Run: headless pygame with SDL's dummy video driver; simulated clock (each Clock.tick advances the game by its frame time, no real sleeping); random seed 0; keys injected as events and as key.get_pressed() state; no mouse input; restart key R tapped at the start of phases 3 and 4.
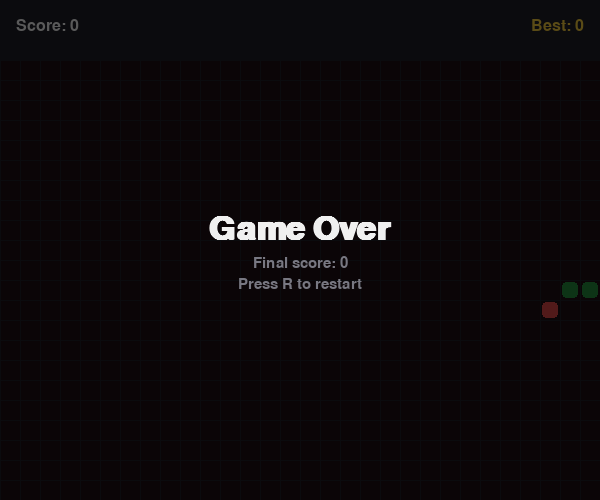
Frame 1 of 4 · flips 1–60 · no input
Frame 2 of 4 · flips 61–180 · tapped SPACE, RETURN · held RIGHT (→), D · screen unchanged from frame 1, image omitted
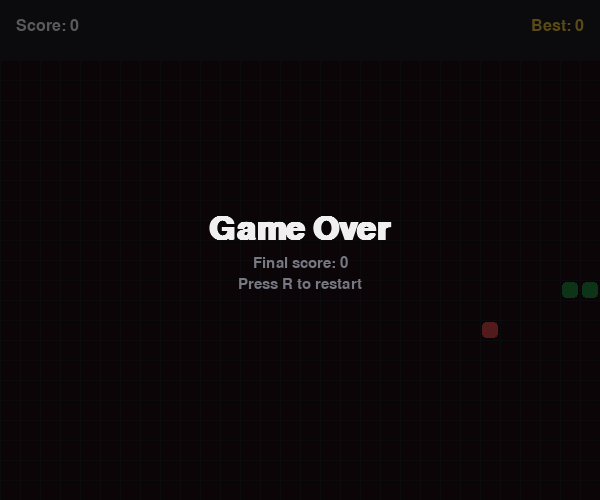
Frame 3 of 4 · flips 181–300 · tapped R · held DOWN (↓), S
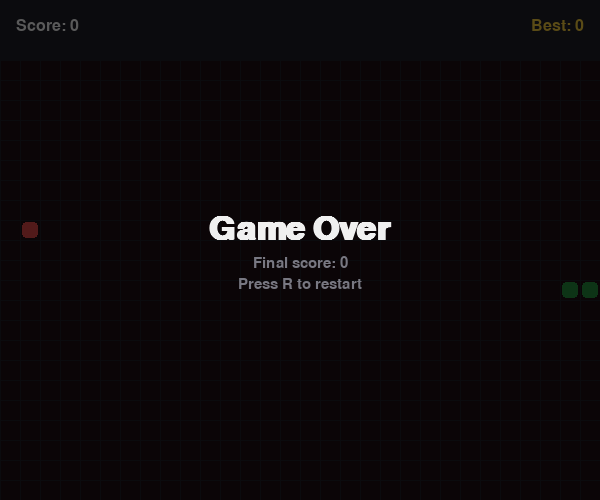
Frame 4 of 4 · flips 301–420 · tapped R · held LEFT (←), A, UP (↑), W

The pygame program that drew these frames:

"""
Snake Game
----------
Classic Snake built with Pygame.

Controls:
    Arrow keys / WASD - move
    P                 - pause / unpause
    R                 - restart after game over
    Esc / close window - quit

Requirements:
    pip install pygame

Run:
    python snake_game.py
"""

import random
import sys
import pygame

# ---------------------------------------------------------------------------
# Configuration
# ---------------------------------------------------------------------------
CELL_SIZE = 20
GRID_WIDTH = 30
GRID_HEIGHT = 22
SCREEN_WIDTH = CELL_SIZE * GRID_WIDTH
SCREEN_HEIGHT = CELL_SIZE * GRID_HEIGHT + 60  # extra space for score bar

BASE_FPS = 6
FPS_INCREMENT_EVERY = 5   # speed up every N food eaten
MAX_FPS = 14

# Colors
BLACK = (30, 15, 20)
DARK_GRAY = (30, 30, 38)
WHITE = (240, 240, 240)
GREEN = (60, 200, 90)
DARK_GREEN = (35, 140, 60)
RED = (220, 70, 70)
YELLOW = (240, 200, 60)
GRAY = (120, 120, 130)

UP = (0, -1)
DOWN = (0, 1)
LEFT = (-1, 0)
RIGHT = (1, 0)


class Snake:
    def __init__(self):
        self.reset()

    def reset(self):
        start_x = GRID_WIDTH // 2
        start_y = GRID_HEIGHT // 2
        self.body = [(start_x, start_y), (start_x - 1, start_y), (start_x - 2, start_y)]
        self.direction = RIGHT
        self.pending_direction = RIGHT
        self.grow_pending = 0

    def set_direction(self, new_dir):
        # Prevent reversing directly into itself
        opposite = (-self.direction[0], -self.direction[1])
        if new_dir != opposite:
            self.pending_direction = new_dir

    def move(self):
        self.direction = self.pending_direction
        head_x, head_y = self.body[0]
        dx, dy = self.direction
        new_head = (head_x + dx, head_y + dy)
        self.body.insert(0, new_head)
        if self.grow_pending > 0:
            self.grow_pending -= 1
        else:
            self.body.pop()

    def grow(self, amount=1):
        self.grow_pending += amount

    def head(self):
        return self.body[0]

    def collides_with_self(self):
        return self.head() in self.body[1:]

    def collides_with_wall(self):
        x, y = self.head()
        return x < 0 or x >= GRID_WIDTH or y < 0 or y >= GRID_HEIGHT


def random_empty_cell(occupied):
    while True:
        cell = (random.randint(0, GRID_WIDTH - 1), random.randint(0, GRID_HEIGHT - 1))
        if cell not in occupied:
            return cell


def draw_grid(surface):
    for x in range(0, SCREEN_WIDTH, CELL_SIZE):
        pygame.draw.line(surface, DARK_GRAY, (x, 60), (x, SCREEN_HEIGHT))
    for y in range(60, SCREEN_HEIGHT, CELL_SIZE):
        pygame.draw.line(surface, DARK_GRAY, (0, y), (SCREEN_WIDTH, y))


def draw_cell(surface, pos, color, inset=2):
    x, y = pos
    rect = pygame.Rect(
        x * CELL_SIZE + inset,
        60 + y * CELL_SIZE + inset,
        CELL_SIZE - inset * 2,
        CELL_SIZE - inset * 2,
    )
    pygame.draw.rect(surface, color, rect, border_radius=4)


def draw_snake(surface, snake):
    for i, segment in enumerate(snake.body):
        color = GREEN if i == 0 else DARK_GREEN
        draw_cell(surface, segment, color)


def draw_score_bar(surface, font, score, high_score, paused):
    pygame.draw.rect(surface, DARK_GRAY, (0, 0, SCREEN_WIDTH, 60))
    score_text = font.render(f"Score: {score}", True, WHITE)
    high_text = font.render(f"Best: {high_score}", True, YELLOW)
    surface.blit(score_text, (16, 18))
    surface.blit(high_text, (SCREEN_WIDTH - high_text.get_width() - 16, 18))
    if paused:
        pause_text = font.render("PAUSED", True, GRAY)
        surface.blit(pause_text, (SCREEN_WIDTH // 2 - pause_text.get_width() // 2, 18))


def draw_center_message(surface, big_font, small_font, lines):
    overlay = pygame.Surface((SCREEN_WIDTH, SCREEN_HEIGHT), pygame.SRCALPHA)
    overlay.fill((0, 0, 0, 160))
    surface.blit(overlay, (0, 0))

    total_height = big_font.get_height() + len(lines[1:]) * (small_font.get_height() + 6)
    y = SCREEN_HEIGHT // 2 - total_height // 2

    title_surf = big_font.render(lines[0], True, WHITE)
    surface.blit(title_surf, (SCREEN_WIDTH // 2 - title_surf.get_width() // 2, y))
    y += big_font.get_height() + 10

    for line in lines[1:]:
        line_surf = small_font.render(line, True, GRAY)
        surface.blit(line_surf, (SCREEN_WIDTH // 2 - line_surf.get_width() // 2, y))
        y += small_font.get_height() + 6


def main():
    pygame.init()
    pygame.display.set_caption("Snake")
    screen = pygame.display.set_mode((SCREEN_WIDTH, SCREEN_HEIGHT))
    clock = pygame.time.Clock()

    font = pygame.font.SysFont("consolas", 24)
    big_font = pygame.font.SysFont("consolas", 48, bold=True)
    small_font = pygame.font.SysFont("consolas", 22)

    snake = Snake()
    food = random_empty_cell(snake.body)
    score = 0
    high_score = 0
    eaten_count = 0
    fps = BASE_FPS
    paused = False
    game_over = False

    while True:
        for event in pygame.event.get():
            if event.type == pygame.QUIT:
                pygame.quit()
                sys.exit()

            if event.type == pygame.KEYDOWN:
                if event.key in (pygame.K_ESCAPE,):
                    pygame.quit()
                    sys.exit()

                elif event.key in (pygame.K_UP, pygame.K_w) and not game_over:
                    snake.set_direction(UP)
                elif event.key in (pygame.K_DOWN, pygame.K_s) and not game_over:
                    snake.set_direction(DOWN)
                elif event.key in (pygame.K_LEFT, pygame.K_a) and not game_over:
                    snake.set_direction(LEFT)
                elif event.key in (pygame.K_RIGHT, pygame.K_d) and not game_over:
                    snake.set_direction(RIGHT)

                elif event.key == pygame.K_p and not game_over:
                    paused = not paused

                elif event.key == pygame.K_r and game_over:
                    snake.reset()
                    food = random_empty_cell(snake.body)
                    score = 0
                    eaten_count = 0
                    fps = BASE_FPS
                    game_over = False
                    paused = False

        if not paused and not game_over:
            snake.move()

            if snake.collides_with_wall() or snake.collides_with_self():
                game_over = True
                high_score = max(high_score, score)

            elif snake.head() == food:
                snake.grow(1)
                score += 1
                eaten_count += 1
                food = random_empty_cell(snake.body)
                if eaten_count % FPS_INCREMENT_EVERY == 0:
                    fps = min(MAX_FPS, fps + 1)

        # ---- draw ----
        screen.fill(BLACK)
        draw_grid(screen)
        draw_cell(screen, food, RED)
        draw_snake(screen, snake)
        draw_score_bar(screen, font, score, max(high_score, score), paused)

        if game_over:
            draw_center_message(
                screen,
                big_font,
                small_font,
                ["Game Over", f"Final score: {score}", "Press R to restart"],
            )
        elif paused:
            draw_center_message(screen, big_font, small_font, ["Paused", "Press P to resume"])

        pygame.display.flip()
        clock.tick(fps)


if __name__ == "__main__":
    main()
